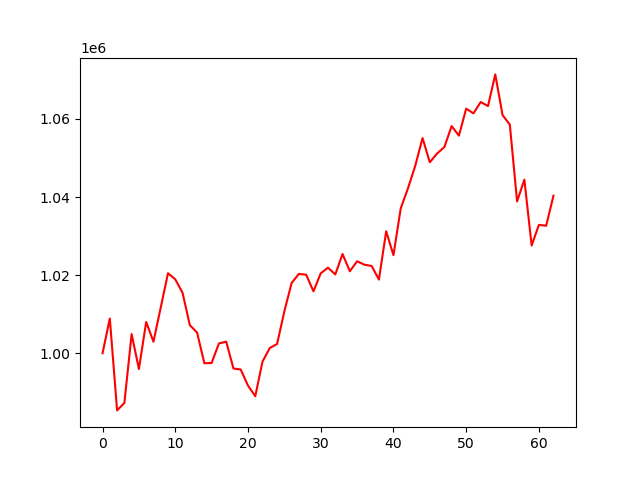

The data file committed next to this chart (first rows):
account_value, date, daily_return
1000000, 2018-04-04, 
1008898, 2018-04-05, 0.008898
985362, 2018-04-06, -0.02333
987265, 2018-04-09, 0.001931
1004908, 2018-04-10, 0.01787
995954, 2018-04-11, -0.00891
1008012, 2018-04-12, 0.01211
1002958, 2018-04-13, -0.005015
1011713, 2018-04-16, 0.00873
1020504, 2018-04-17, 0.008689
1018931, 2018-04-18, -0.001542
1015501, 2018-04-19, -0.003366
1007201, 2018-04-20, -0.008173
1005292, 2018-04-23, -0.001896
997434, 2018-04-24, -0.007816
997507, 2018-04-25, 7.335277528675022e-05
1002503, 2018-04-26, 0.005008
1002982, 2018-04-27, 0.0004782
996102, 2018-04-30, -0.006859
995827, 2018-05-01, -0.0002763
991718, 2018-05-02, -0.004126
988989, 2018-05-03, -0.002752
997894, 2018-05-04, 0.009004
1001346, 2018-05-07, 0.003459
1002374, 2018-05-08, 0.001026
1010740, 2018-05-09, 0.008346
1018013, 2018-05-10, 0.007196
1020327, 2018-05-11, 0.002273
1020106, 2018-05-14, -0.0002167
1015860, 2018-05-15, -0.004163
1020476, 2018-05-16, 0.004544
1021925, 2018-05-17, 0.00142
1020189, 2018-05-18, -0.001699
1025422, 2018-05-21, 0.00513
1020996, 2018-05-22, -0.004316
1023558, 2018-05-23, 0.002509
1022688, 2018-05-24, -0.0008504
1022353, 2018-05-25, -0.0003277
1018869, 2018-05-29, -0.003407
1031238, 2018-05-30, 0.01214
1025120, 2018-05-31, -0.005933
1037115, 2018-06-01, 0.0117
1042257, 2018-06-04, 0.004958
1048039, 2018-06-05, 0.005547
1055120, 2018-06-06, 0.006756
1048912, 2018-06-07, -0.005883
1051162, 2018-06-08, 0.002144
1052818, 2018-06-11, 0.001576
1058178, 2018-06-12, 0.005091
1055731, 2018-06-13, -0.002313
1062653, 2018-06-14, 0.006557
1061443, 2018-06-15, -0.001138
1064349, 2018-06-18, 0.002738
1063308, 2018-06-19, -0.0009776
1071423, 2018-06-20, 0.007632
1060992, 2018-06-21, -0.009736
1058575, 2018-06-22, -0.002278
1038879, 2018-06-25, -0.01861
1044467, 2018-06-26, 0.005378
1027601, 2018-06-27, -0.01615
... 3 more rows
